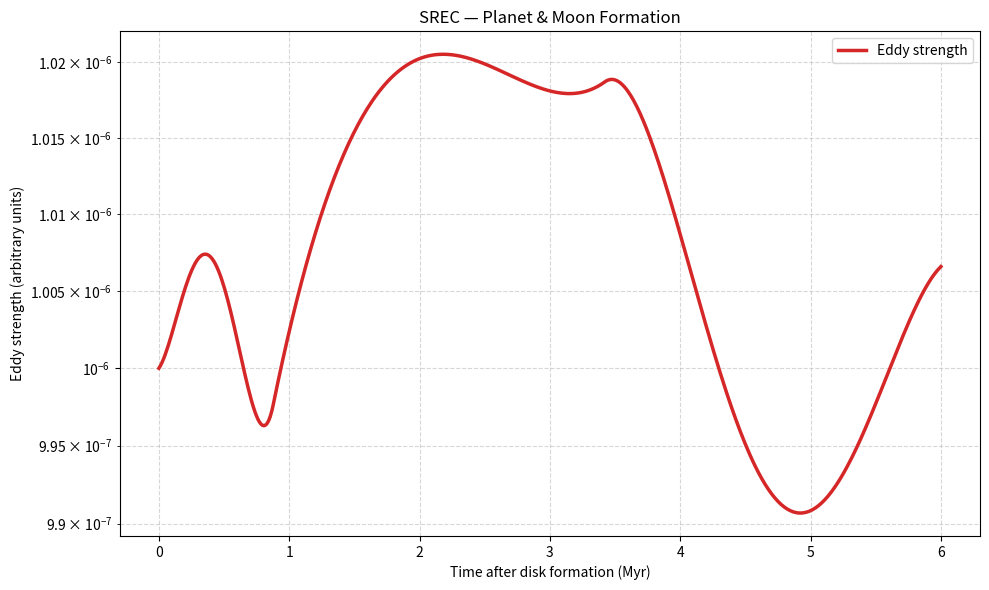

This chart was generated by the following Python code:
#!/usr/bin/env python3
"""
SREC Cosmic Clockwork — Full Version with Plots & 12.85 ka Event
================================================================

One scalar field φ changes only two things:
- Gravity slowly gets stronger (β_g < 0)
- Electromagnetism slowly gets weaker (β_gamma > 0)

These two tiny changes explain galaxies, planets, the 12.85 ka catastrophe,
Voyager magnetic anomalies, and the final Oort-cloud collapse that feeds a dying Sun.

Everything is user-editable at the top.
"""

import numpy as np
import matplotlib.pyplot as plt
from scipy.integrate import solve_ivp

# USER SETTINGS — change anything to explore
beta_g             = -4.8e-6      # gravity strengthening rate
beta_gamma         =  5.5e-7      # electromagnetism weakening rate
chaos_factor       =  0.02        # random external disturbances (0 = none)
main_period_yr     =  12_850      # fundamental 12.85 ka cycle
hallstatt_factor   =  5.35        # gives ≈ 2400 yr Hallstatt cycle
nova_threshold     =  5.0         # kick > this → nova explosion
mass_loss_future   =  0.5         # Sun keeps 50 % of its mass when dying
oort_feed_base     =  1e-5        # Earth masses per year falling in (decline phase)
disk_time_myr      =  6.0         # how long we watch planet formation
future_gyr         =  5.0         # time to look at dying Sun

# CONSTANTS
G_today      = 6.67430e-11
alpha_today  = 7.2973525693e-3
sec_per_yr   = 365.25 * 24 * 3600
age_universe_sec = 13.787e9 * sec_per_yr

# 1. The rolling scalar field φ(t)
def phi(t_sec: float) -> float:
    t_yr = t_sec / sec_per_yr
    return 0.82 * (1.0 - t_yr / 13.8e9)

def G_eff(t_sec: float) -> float:
    return G_today * np.exp(-beta_g * phi(t_sec))

def alpha_eff(t_sec: float) -> float:
    return alpha_today * np.exp(beta_gamma * phi(t_sec))

# 2. Periodic super-events (12 ka + Hallstatt + smaller harmonics)
def cme_kick(t_sec: float, period_yr: float) -> float:
    t_yr = t_sec / sec_per_yr
    phase = 2 * np.pi * (t_yr % period_yr) / period_yr
    amplitude = 1.8e-4
    return 1.0 + amplitude * np.sin(phase)**2

def total_kick(t_sec: float,
               mass_loss: float = 1.0,
               feed_rate: float = 1e-5) -> float:
    """Full kick = main 12 ka × Hallstatt side-lobe × α-boost × debris-boost."""
    k_main   = cme_kick(t_sec, main_period_yr)
    k_hall   = cme_kick(t_sec, main_period_yr / hallstatt_factor)
    alpha_b  = np.sqrt(alpha_eff(t_sec) / alpha_today)
    cond_b   = 1.0 + 0.5 * np.log10(feed_rate / 1e-5 + 1.0)
    return k_main * k_hall * alpha_b * cond_b / mass_loss

# 3. Eddy growth — how planets and moons form
def eddy_ode(t_myr: float, omega: float) -> float:
    t_sec = t_myr * 1e6 * sec_per_yr
    em_drive   = np.sqrt(alpha_eff(t_sec) / alpha_today) * omega
    grav_brake = -G_eff(t_sec) / G_today * omega  # normalized
    chaos      = chaos_factor * em_drive * np.random.normal()
    return em_drive + grav_brake + chaos

# 4. Run planet-formation phase
t_eval = np.linspace(0, disk_time_myr, 500)
sol = solve_ivp(eddy_ode, [0, disk_time_myr], [1e-6],
                t_eval=t_eval, method='RK45', rtol=1e-8)
omega = sol.y[0]

# 5. Real predictions
now_sec = age_universe_sec

kick_early  = total_kick(now_sec - 0.1e9 * sec_per_yr)
kick_future = total_kick(now_sec + future_gyr * 1e9 * sec_per_yr,
                         mass_loss=mass_loss_future,
                         feed_rate=oort_feed_base * 25)

nova = "NOVA — explosive reset!" if kick_future > nova_threshold else "Stable feeding"

dv_jupiter = kick_early * 1e-3 / 5.0   # km s⁻¹ at 5 AU

hallstatt_period = main_period_yr / hallstatt_factor
fraction_done = (now_sec / sec_per_yr) % hallstatt_period
years_to_next = hallstatt_period - fraction_done

# 6. Plot & print results
plt.figure(figsize=(10,6))
plt.semilogy(t_eval, omega, lw=2.5, color='#d62728', label='Eddy strength')
plt.title('SREC — Planet & Moon Formation')
plt.xlabel('Time after disk formation (Myr)')
plt.ylabel('Eddy strength (arbitrary units)')
plt.grid(True, which='both', ls='--', alpha=0.5)
plt.legend()
plt.tight_layout()
plt.show()

print("\nSREC COSMIC CLOCKWORK — CURRENT PREDICTIONS")
print("="*54)
print(f"Early-system kick (0.1 Gyr ago)        : {kick_early: .4f} × today")
print(f"Velocity kick at Jupiter distance     : {dv_jupiter:.3f} km s⁻¹")
print(f"Future declining-Sun kick             : {kick_future:.3f} × today")
print(f"→ {nova}")
print(f"Next Hallstatt peak (~2400 yr cycle)  : ~{years_to_next:.0f} years from now")
print(f"   → around year {2025 + years_to_next:.0f} CE")
print("="*54)
